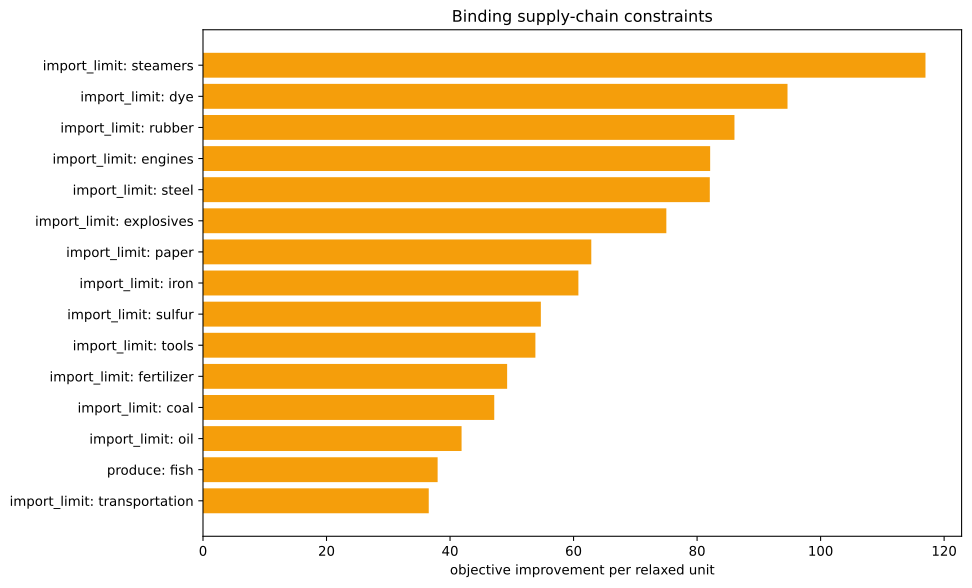

Source data for this figure (header and first rows):
kind, family, label, realized_value, bound, slack, residual, binding, solver_marginal, improvement_per_unit
inequality, import_limit, ammunition, 0.0, 0.0, 0.0, 0.0, True, -0.0, 0.0
inequality, import_limit, small_arms, 0.0, 0.0, 0.0, 0.0, True, -0.0, 0.0
inequality, import_limit, artillery, 0.0, 0.0, 0.0, 0.0, True, -0.0, 0.0
inequality, import_limit, tanks, 0.0, 0.0, 0.0, 0.0, True, -0.0, 0.0
inequality, import_limit, aeroplanes, 0.0, 0.0, 0.0, 0.0, True, -0.0, 0.0
inequality, import_limit, manowars, 0.0, 0.0, 0.0, 0.0, True, -0.0, 0.0
inequality, import_limit, ironclads, 0.0, 0.0, 0.0, 0.0, True, -0.0, 0.0
inequality, import_limit, grain, 0.0, 0.0, 0.0, 0.0, True, -0.0, 0.0
inequality, import_limit, fish, -5000, 0.0, 5000, 0.0, False, -0.0, 0.0
inequality, import_limit, fabric, 0.0, 0.0, 0.0, 0.0, True, -0.0, 0.0
inequality, import_limit, wood, 0.0, 0.0, 0.0, 0.0, True, -35.09, 35.09
inequality, import_limit, groceries, 0.0, 0.0, 0.0, 0.0, True, -0.0, 0.0
inequality, import_limit, clothes, 0.0, 0.0, 0.0, 0.0, True, -0.0, 0.0
inequality, import_limit, furniture, 0.0, 0.0, 0.0, 0.0, True, -0.0, 0.0
inequality, import_limit, paper, 0.0, 0.0, 0.0, 0.0, True, -62.87, 62.87
inequality, import_limit, services, 0.0, 0.0, 0.0, 0.0, True, -0.0, 0.0
inequality, import_limit, transportation, -1.2789769243681803e-13, 0.0, 1.2789769243681803e-13, 0.0, True, -36.55, 36.55
inequality, import_limit, electricity, -5.684341886080802e-14, 0.0, 5.684341886080802e-14, 0.0, True, -35.85, 35.85
inequality, import_limit, merchant_marine, 0.0, 0.0, 0.0, 0.0, True, -0.0, 0.0
inequality, import_limit, clippers, 0.0, 0.0, 0.0, 0.0, True, -0.0, 0.0
inequality, import_limit, steamers, 0.0, 0.0, 0.0, 0.0, True, -117, 117
inequality, import_limit, silk, 0.0, 0.0, 0.0, 0.0, True, -0.0, 0.0
inequality, import_limit, dye, -5.551115123125783e-17, 0.0, 5.551115123125783e-17, 0.0, True, -94.64, 94.64
inequality, import_limit, sulfur, 0.0, 0.0, 0.0, 0.0, True, -54.7, 54.7
inequality, import_limit, coal, 0.0, 0.0, 0.0, 0.0, True, -47.16, 47.16
inequality, import_limit, iron, -5.684341886080802e-14, 0.0, 5.684341886080802e-14, 0.0, True, -60.78, 60.78
inequality, import_limit, lead, 0.0, 0.0, 0.0, 0.0, True, -0.0, 0.0
inequality, import_limit, hardwood, 0.0, 0.0, 0.0, 0.0, True, -0.0, 0.0
inequality, import_limit, rubber, 0.0, 0.0, 0.0, 0.0, True, -86.05, 86.05
inequality, import_limit, oil, 1.7053025658242404e-13, 0.0, -1.7053025658242404e-13, 0.0, True, -41.87, 41.87
inequality, import_limit, engines, -1.4210854715202004e-14, 0.0, 1.4210854715202004e-14, 0.0, True, -82.12, 82.12
inequality, import_limit, steel, 0.0, 0.0, 0.0, 0.0, True, -82.06, 82.06
inequality, import_limit, glass, 0.0, 0.0, 0.0, 0.0, True, -0.0, 0.0
inequality, import_limit, fertilizer, -8.881784197001252e-16, 0.0, 8.881784197001252e-16, 0.0, True, -49.24, 49.24
inequality, import_limit, tools, 8.526512829121202e-14, 0.0, -8.526512829121202e-14, 0.0, True, -53.82, 53.82
inequality, import_limit, explosives, 0.0, 0.0, 0.0, 0.0, True, -75.02, 75.02
inequality, import_limit, porcelain, 0.0, 0.0, 0.0, 0.0, True, -0.0, 0.0
inequality, import_limit, meat, 0.0, 0.0, 0.0, 0.0, True, -0.0, 0.0
inequality, import_limit, fruit, 0.0, 0.0, 0.0, 0.0, True, -0.0, 0.0
inequality, import_limit, liquor, 0.0, 0.0, 0.0, 0.0, True, -0.0, 0.0
inequality, import_limit, wine, 0.0, 0.0, 0.0, 0.0, True, -0.0, 0.0
inequality, import_limit, tea, 0.0, 0.0, 0.0, 0.0, True, -0.0, 0.0
inequality, import_limit, coffee, 0.0, 0.0, 0.0, 0.0, True, -0.0, 0.0
inequality, import_limit, sugar, 0.0, 0.0, 0.0, 0.0, True, -0.0, 0.0
inequality, import_limit, tobacco, 0.0, 0.0, 0.0, 0.0, True, -0.0, 0.0
inequality, import_limit, opium, 0.0, 0.0, 0.0, 0.0, True, -0.0, 0.0
inequality, import_limit, automobiles, 0.0, 0.0, 0.0, 0.0, True, -0.0, 0.0
inequality, import_limit, telephones, 0.0, 0.0, 0.0, 0.0, True, -0.0, 0.0
inequality, import_limit, radios, 0.0, 0.0, 0.0, 0.0, True, -0.0, 0.0
inequality, import_limit, luxury_clothes, 0.0, 0.0, 0.0, 0.0, True, -0.0, 0.0
inequality, import_limit, luxury_furniture, 0.0, 0.0, 0.0, 0.0, True, -0.0, 0.0
inequality, import_limit, gold, 0.0, 0.0, 0.0, 0.0, True, -0.0, 0.0
inequality, import_limit, fine_art, 0.0, 0.0, 0.0, 0.0, True, -0.0, 0.0
inequality, produce, fish, -5000, -5000, 0.0, 0.0, True, -37.99, 37.99
equality, era_cap, era_cap, 0.0, 0.0, , 0.0, True, -0.0, 
equality, banned_building_groups, bg_gold_fields, 0.0, 0.0, , 0.0, True, -0.0, 
equality, banned_building_groups, bg_army, 0.0, 0.0, , 0.0, True, -0.0, 
equality, banned_building_groups, bg_conscription, 0.0, 0.0, , 0.0, True, -0.0, 
equality, banned_building_groups, bg_naval_fortification, 0.0, 0.0, , 0.0, True, -0.0, 
equality, banned_building_groups, bg_naval_administration, 0.0, 0.0, , 0.0, True, -0.0, 
... 16 more rows
